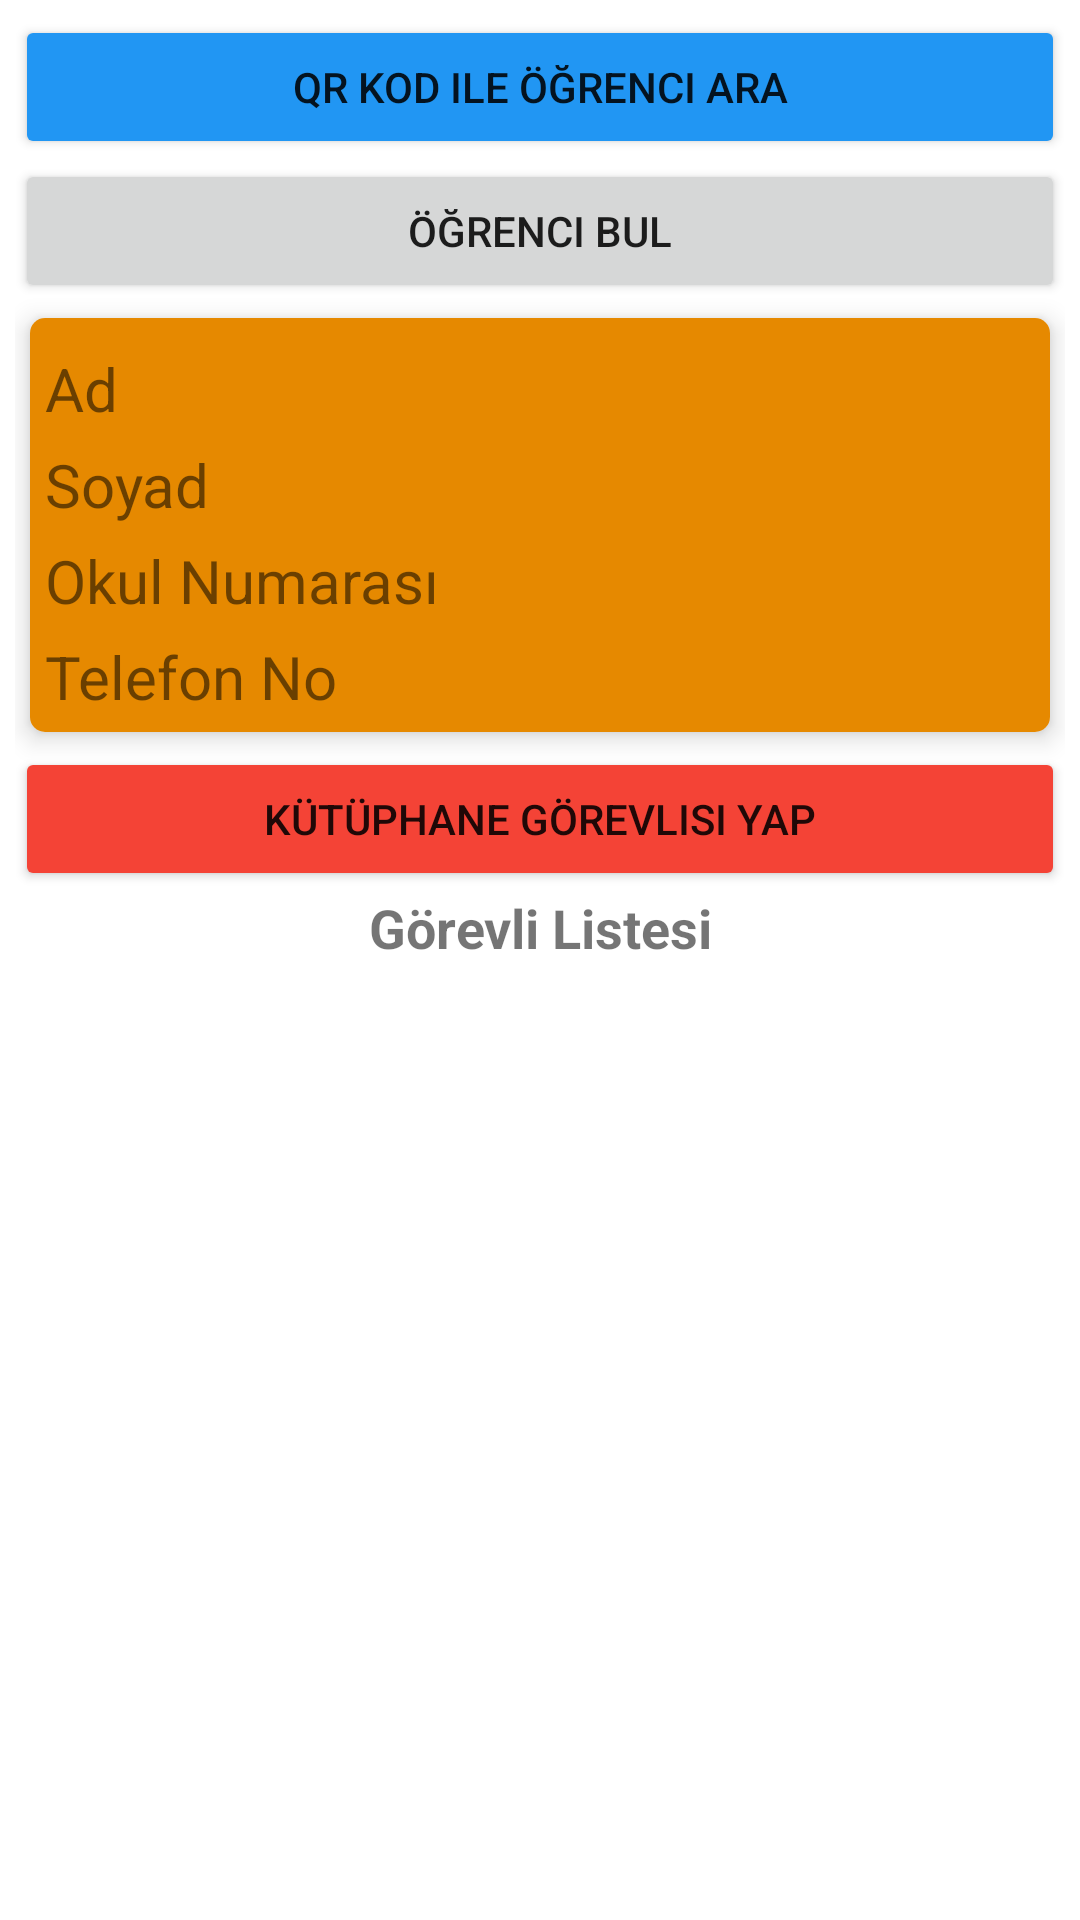

The Android layout XML behind this screen, and the referenced resources:
<!-- AndroidManifest.xml: application theme Theme.KutuphaneTakipSistemi -->
<!-- res/layout/activity_gorevli.xml -->
<?xml version="1.0" encoding="utf-8"?>
<LinearLayout xmlns:android="http://schemas.android.com/apk/res/android"
    xmlns:app="http://schemas.android.com/apk/res-auto"
    xmlns:tools="http://schemas.android.com/tools"
    android:layout_width="match_parent"
    android:layout_height="match_parent"
    tools:context=".GorevliActivity"
    android:padding="5dp"
    android:orientation="vertical">
    <Button
        android:id="@+id/btQrCodeTara"
        android:layout_width="match_parent"
        android:layout_height="wrap_content"
        android:backgroundTint="@color/blue"
        android:text="QR Kod ile Öğrenci Ara"/>
    <Button
        android:id="@+id/btOgrenciBul"
        android:layout_width="match_parent"
        android:layout_height="wrap_content"
        android:text="Öğrenci Bul"/>
    <androidx.cardview.widget.CardView
        android:id="@+id/cvOgrenci"
        android:layout_margin="5dp"
        android:layout_marginStart="8dp"
        android:layout_marginTop="5dp"
        android:layout_marginEnd="8dp"
        android:layout_marginBottom="5dp"
        android:layout_marginHorizontal="@dimen/cardview_compat_inset_shadow"
        app:cardCornerRadius="5dp"
        app:cardElevation="5dp"

        android:outlineSpotShadowColor="@color/black"
        android:layout_width="match_parent"
        android:layout_height="wrap_content"
        tools:ignore="MissingConstraints">

        <androidx.constraintlayout.widget.ConstraintLayout
            android:layout_width="match_parent"
            android:layout_height="wrap_content"
            android:padding="5dp"
            android:background="@color/orange">
            <TextView
                android:id="@+id/tvOgrId"
                android:layout_width="wrap_content"
                android:layout_height="wrap_content"
                android:layout_marginTop="5dp"
                android:textSize="20sp"
                android:text="boş"
                android:visibility="gone"
                app:layout_constraintStart_toStartOf="parent"
                app:layout_constraintTop_toTopOf="parent" />
            <TextView
                android:id="@+id/tvOgrAdi"
                android:layout_width="wrap_content"
                android:layout_height="wrap_content"
                android:layout_marginTop="5dp"
                android:textSize="20sp"
                android:text="Ad"
                app:layout_constraintStart_toStartOf="parent"
                app:layout_constraintTop_toTopOf="parent" />
            <TextView
                android:id="@+id/tvOgrSoyad"
                android:layout_width="wrap_content"
                android:layout_height="wrap_content"
                android:layout_marginTop="5dp"
                android:textSize="20sp"
                android:text="Soyad"
                app:layout_constraintStart_toStartOf="parent"
                app:layout_constraintTop_toBottomOf="@+id/tvOgrAdi"  />

            <TextView
                android:id="@+id/tvOkulNo"
                android:layout_width="wrap_content"
                android:layout_height="wrap_content"
                android:layout_marginTop="5dp"
                android:text="Okul Numarası"
                android:textSize="20sp"
                app:layout_constraintStart_toStartOf="parent"
                app:layout_constraintTop_toBottomOf="@+id/tvOgrSoyad" />
            <LinearLayout
                android:layout_width="match_parent"
                android:layout_height="wrap_content"
                android:orientation="horizontal"
                app:layout_constraintStart_toStartOf="parent"
                app:layout_constraintTop_toBottomOf="@+id/tvOkulNo">

                <ImageView
                    android:id="@+id/ivTel"
                    android:layout_width="wrap_content"
                    android:layout_height="wrap_content"
                    android:layout_marginTop="5dp"
                    android:src="@drawable/ic_baseline_phone_24"/>
                <TextView
                    android:id="@+id/tvTelNo"
                    android:layout_width="wrap_content"
                    android:layout_height="wrap_content"
                    android:layout_marginTop="5dp"
                    android:text="Telefon No"
                    android:textSize="20sp"
                    />

            </LinearLayout>
        </androidx.constraintlayout.widget.ConstraintLayout>
    </androidx.cardview.widget.CardView>
    <Button
        android:id="@+id/btGorevVer"
        android:layout_width="match_parent"
        android:layout_height="wrap_content"
        android:backgroundTint="@color/red"
        android:text="Kütüphane Görevlisi Yap"/>
    <TextView
        android:layout_width="match_parent"
        android:layout_height="wrap_content"
        android:gravity="center"
        android:textSize="18sp"
        android:textStyle="bold"
        android:text="Görevli Listesi"/>
    <androidx.recyclerview.widget.RecyclerView
        android:id="@+id/rvGorevli"
        android:layout_width="match_parent"
        android:layout_height="match_parent"/>
</LinearLayout>
<!-- resources referenced by this layout -->
<resources>
  <color name="black">#FF000000</color>
  <color name="blue">#2196F3</color>
  <color name="orange">#E68900</color>
  <color name="red">#F44336</color>
  <style name="Theme.KutuphaneTakipSistemi" parent="Theme.MaterialComponents.DayNight.DarkActionBar">
          
          <item name="colorPrimary">@color/purple_500</item>
          <item name="colorPrimaryVariant">@color/purple_700</item>
          <item name="colorOnPrimary">@color/white</item>
          
          <item name="colorSecondary">@color/teal_200</item>
          <item name="colorSecondaryVariant">@color/teal_700</item>
          <item name="colorOnSecondary">@color/black</item>
          
          <item name="android:statusBarColor" tools:targetApi="l">@color/blue</item>
          
      </style>
  <color name="purple_500">#FF6200EE</color>
  <color name="purple_700">#FF3700B3</color>
  <color name="white">#FFFFFFFF</color>
  <color name="teal_200">#FF03DAC5</color>
  <color name="teal_700">#FF018786</color>
</resources>
